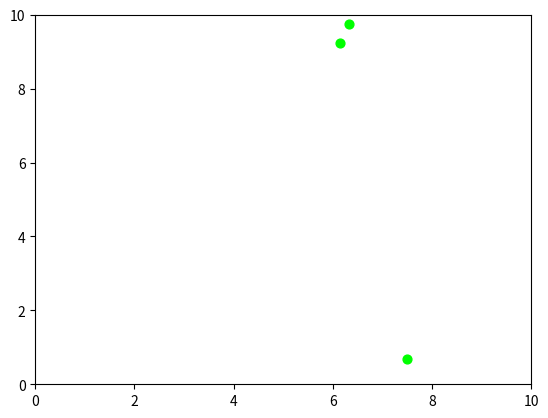

Write the Python code that produced this figure.
import numpy as np
import matplotlib.pyplot as plt
from matplotlib import animation, colors, colormaps

def initialise_particles(num, xy_boundaries):
    x_boundary, y_boundary = xy_boundaries
    x = x_boundary * np.random.random(num)
    y = y_boundary * np.random.random(num)
    xy = np.zeros((num, 2))
    for i in range(num):
        xy[i][0] = x[i]
        xy[i][1] = y[i]
    return xy


def plot(xy, xy_boundary):
    fig = plt.figure()
    scatter = plt.scatter(xy[:, 0], xy[:, 1], s = 40, c = 'lime')
    axs = fig.get_axes()
    x_bound, y_bound = xy_boundary
    axs[0].set_xlim(0, x_bound)
    axs[0].set_ylim(0, y_bound)

    plt.show()


def simulate_steps():
    return 0


def main():
    num = 3
    xy_boundaries = [10, 10]
    xy = initialise_particles(num, xy_boundaries)
    print(xy)
    print()
    print(xy[:, 0])                       #This is equal to x
    print(xy[:, 1])                       #This is equal to y
    print()
    
    plot(xy, xy_boundaries)



if __name__ == "__main__":
    main()


